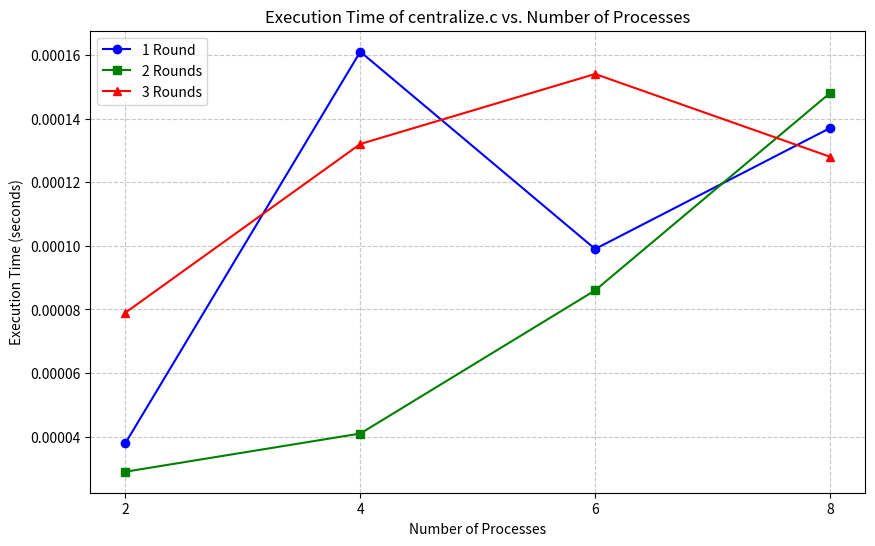

Reproduce this figure in Python.
import matplotlib.pyplot as plt

# Data for centralized.c
processes = [2, 4, 6, 8]
times_1_run = [3.8e-05, 0.000161, 9.9e-05, 0.000137]  # 1 run
times_2_runs = [2.9e-05, 4.1e-05, 8.6e-05, 0.000148]  # 2 runs
times_3_runs = [7.9e-05, 0.000132, 0.000154, 0.000128]  # 3 runs

# Create the plot
plt.figure(figsize=(10, 6))  # Set figure size
plt.plot(processes, times_1_run, marker='o', label='1 Round', color='blue')
plt.plot(processes, times_2_runs, marker='s', label='2 Rounds', color='green')
plt.plot(processes, times_3_runs, marker='^', label='3 Rounds', color='red')

# Customize the plot
plt.xlabel('Number of Processes')
plt.ylabel('Execution Time (seconds)')
plt.title('Execution Time of centralize.c vs. Number of Processes')
plt.legend()  # Add legend to distinguish rounds
plt.grid(True, linestyle='--', alpha=0.7)  # Add grid for readability
plt.xticks(processes)  # Ensure x-axis only shows 2, 4, 6, 8

# Display the plot
plt.savefig('centralized_plot.png')